Photos from the image-classification dataset "Apple_leaf_aug_without_split" in the GitHub repository warjunaid/Apple_leaf_aug_without_split. Its 4 classes are: black rot, cedar apple rust, healthy, scab.

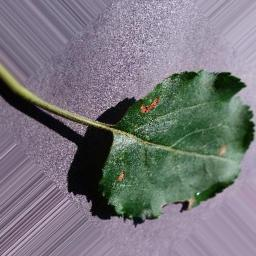
Label: black rot

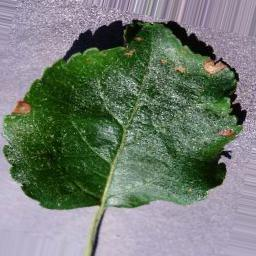
Label: black rot

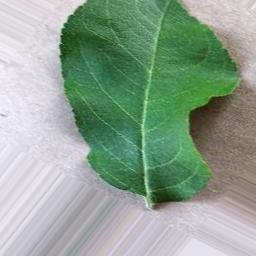
Label: healthy

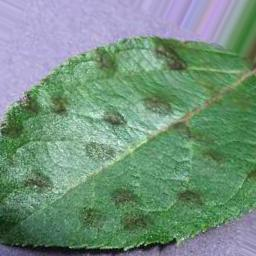
Label: scab

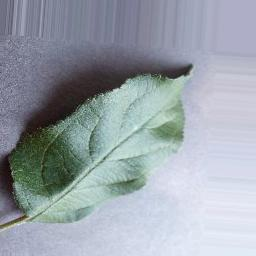
Label: healthy

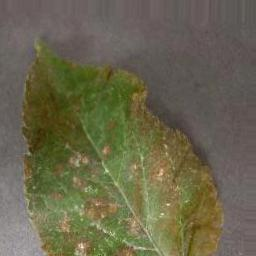
Label: cedar apple rust
